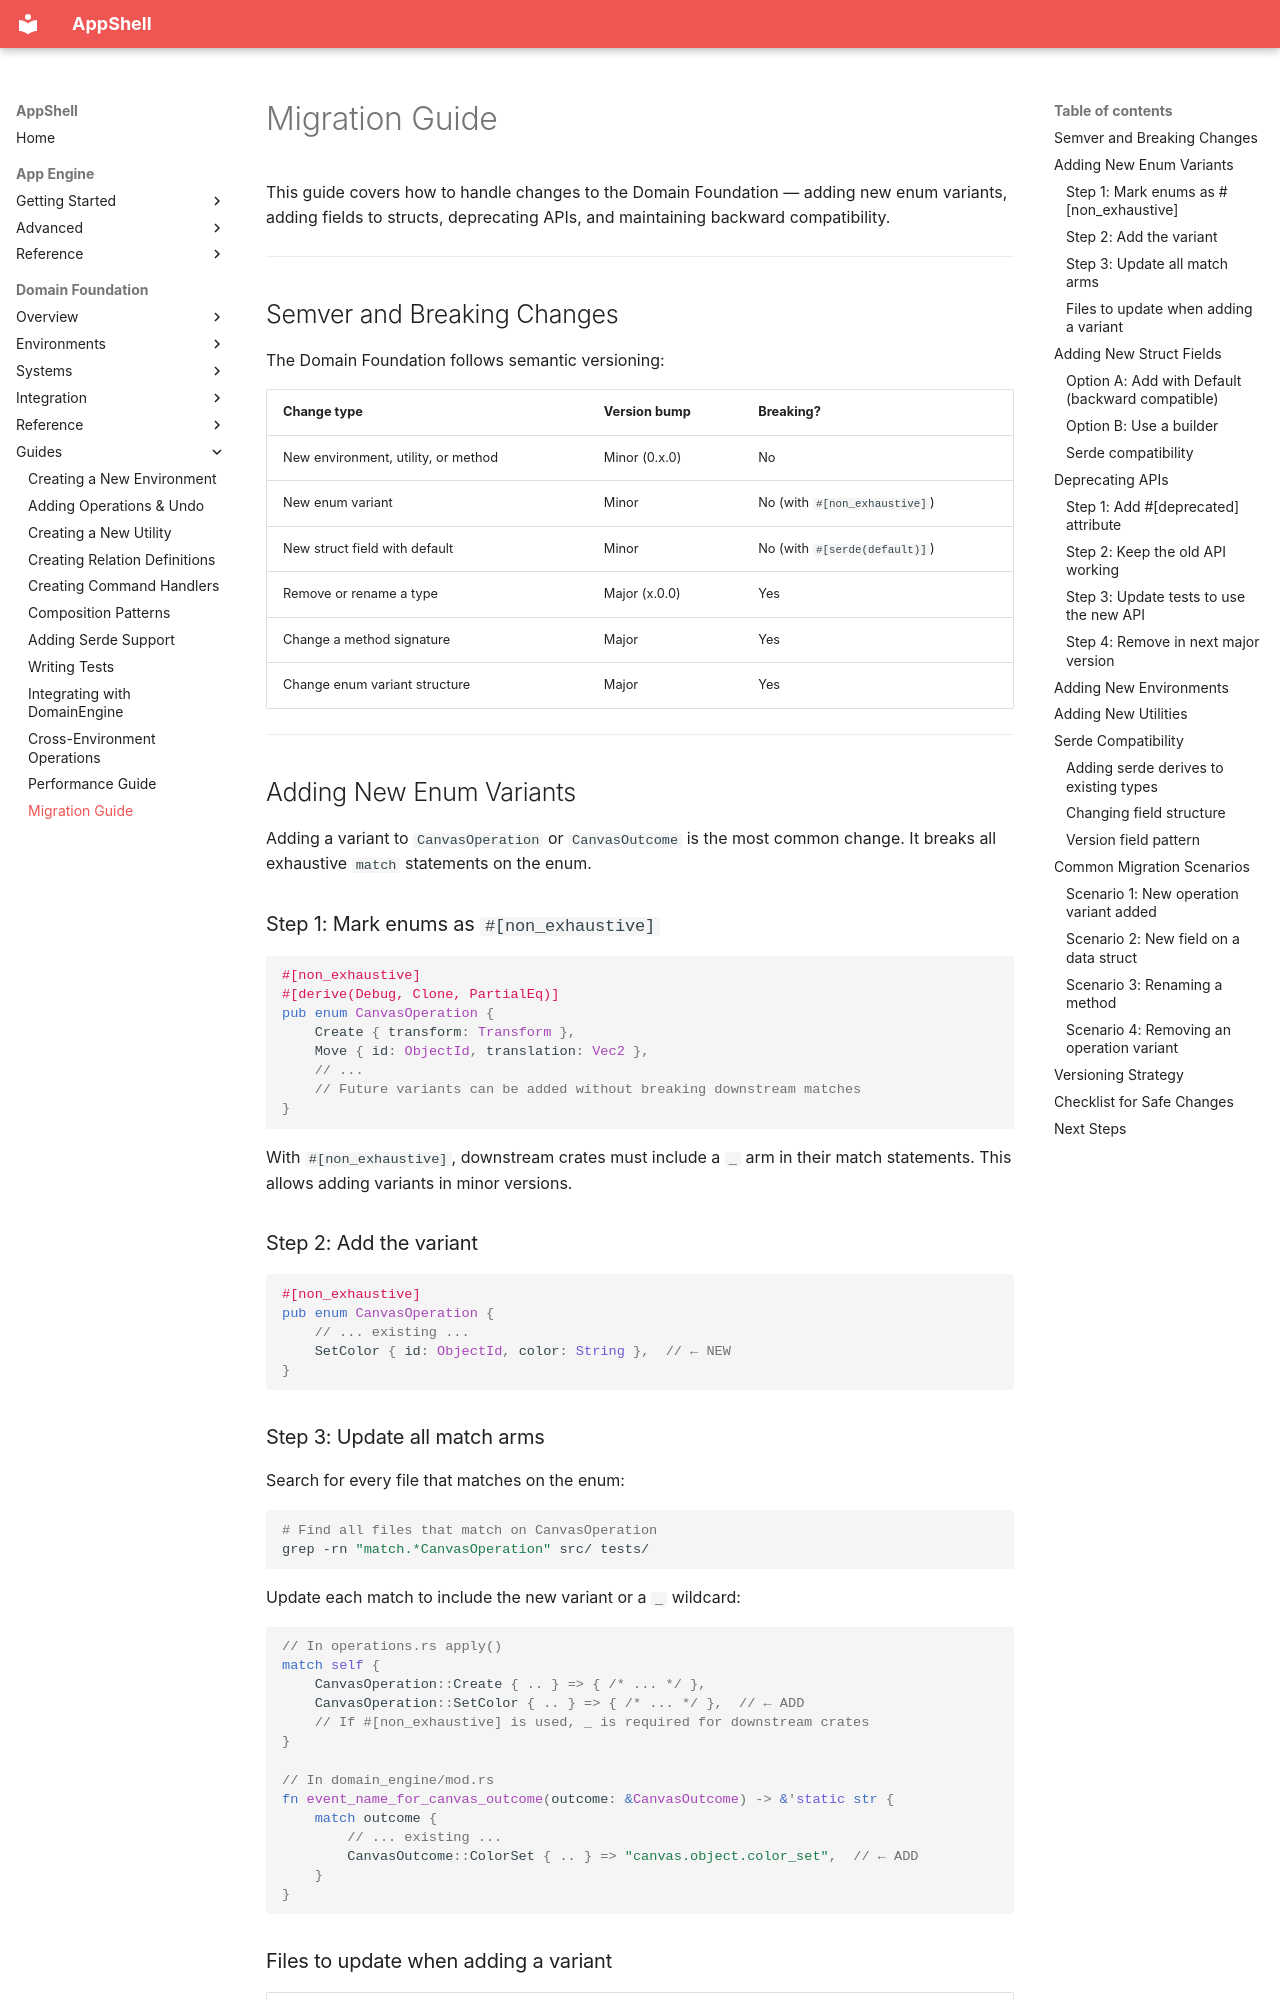

repository: Unique-Digital-Resources/AppShell · page: domain_docs/guides/12-migration/index.html · generator: mkdocs

# Migration Guide

This guide covers how to handle changes to the Domain Foundation — adding new enum variants, adding fields to structs, deprecating APIs, and maintaining backward compatibility.

---

## Semver and Breaking Changes

The Domain Foundation follows semantic versioning:

| Change type | Version bump | Breaking? |
|---|---|---|
| New environment, utility, or method | Minor (0.x.0) | No |
| New enum variant | Minor | No (with `#[non_exhaustive]`) |
| New struct field with default | Minor | No (with `#[serde(default)]`) |
| Remove or rename a type | Major (x.0.0) | Yes |
| Change a method signature | Major | Yes |
| Change enum variant structure | Major | Yes |

---

## Adding New Enum Variants

Adding a variant to `CanvasOperation` or `CanvasOutcome` is the most common change. It breaks all exhaustive `match` statements on the enum.

### Step 1: Mark enums as `#[non_exhaustive]`

```rust
#[non_exhaustive]
#[derive(Debug, Clone, PartialEq)]
pub enum CanvasOperation {
    Create { transform: Transform },
    Move { id: ObjectId, translation: Vec2 },
    // ...
    // Future variants can be added without breaking downstream matches
}
```

With `#[non_exhaustive]`, downstream crates must include a `_` arm in their match statements. This allows adding variants in minor versions.

### Step 2: Add the variant

```rust
#[non_exhaustive]
pub enum CanvasOperation {
    // ... existing ...
    SetColor { id: ObjectId, color: String },  // ← NEW
}
```

### Step 3: Update all match arms

Search for every file that matches on the enum:

```sh
# Find all files that match on CanvasOperation
grep -rn "match.*CanvasOperation" src/ tests/
```

Update each match to include the new variant or a `_` wildcard:

```rust
// In operations.rs apply()
match self {
    CanvasOperation::Create { .. } => { /* ... */ },
    CanvasOperation::SetColor { .. } => { /* ... */ },  // ← ADD
    // If #[non_exhaustive] is used, _ is required for downstream crates
}

// In domain_engine/mod.rs
fn event_name_for_canvas_outcome(outcome: &CanvasOutcome) -> &'static str {
    match outcome {
        // ... existing ...
        CanvasOutcome::ColorSet { .. } => "canvas.object.color_set",  // ← ADD
    }
}
```
